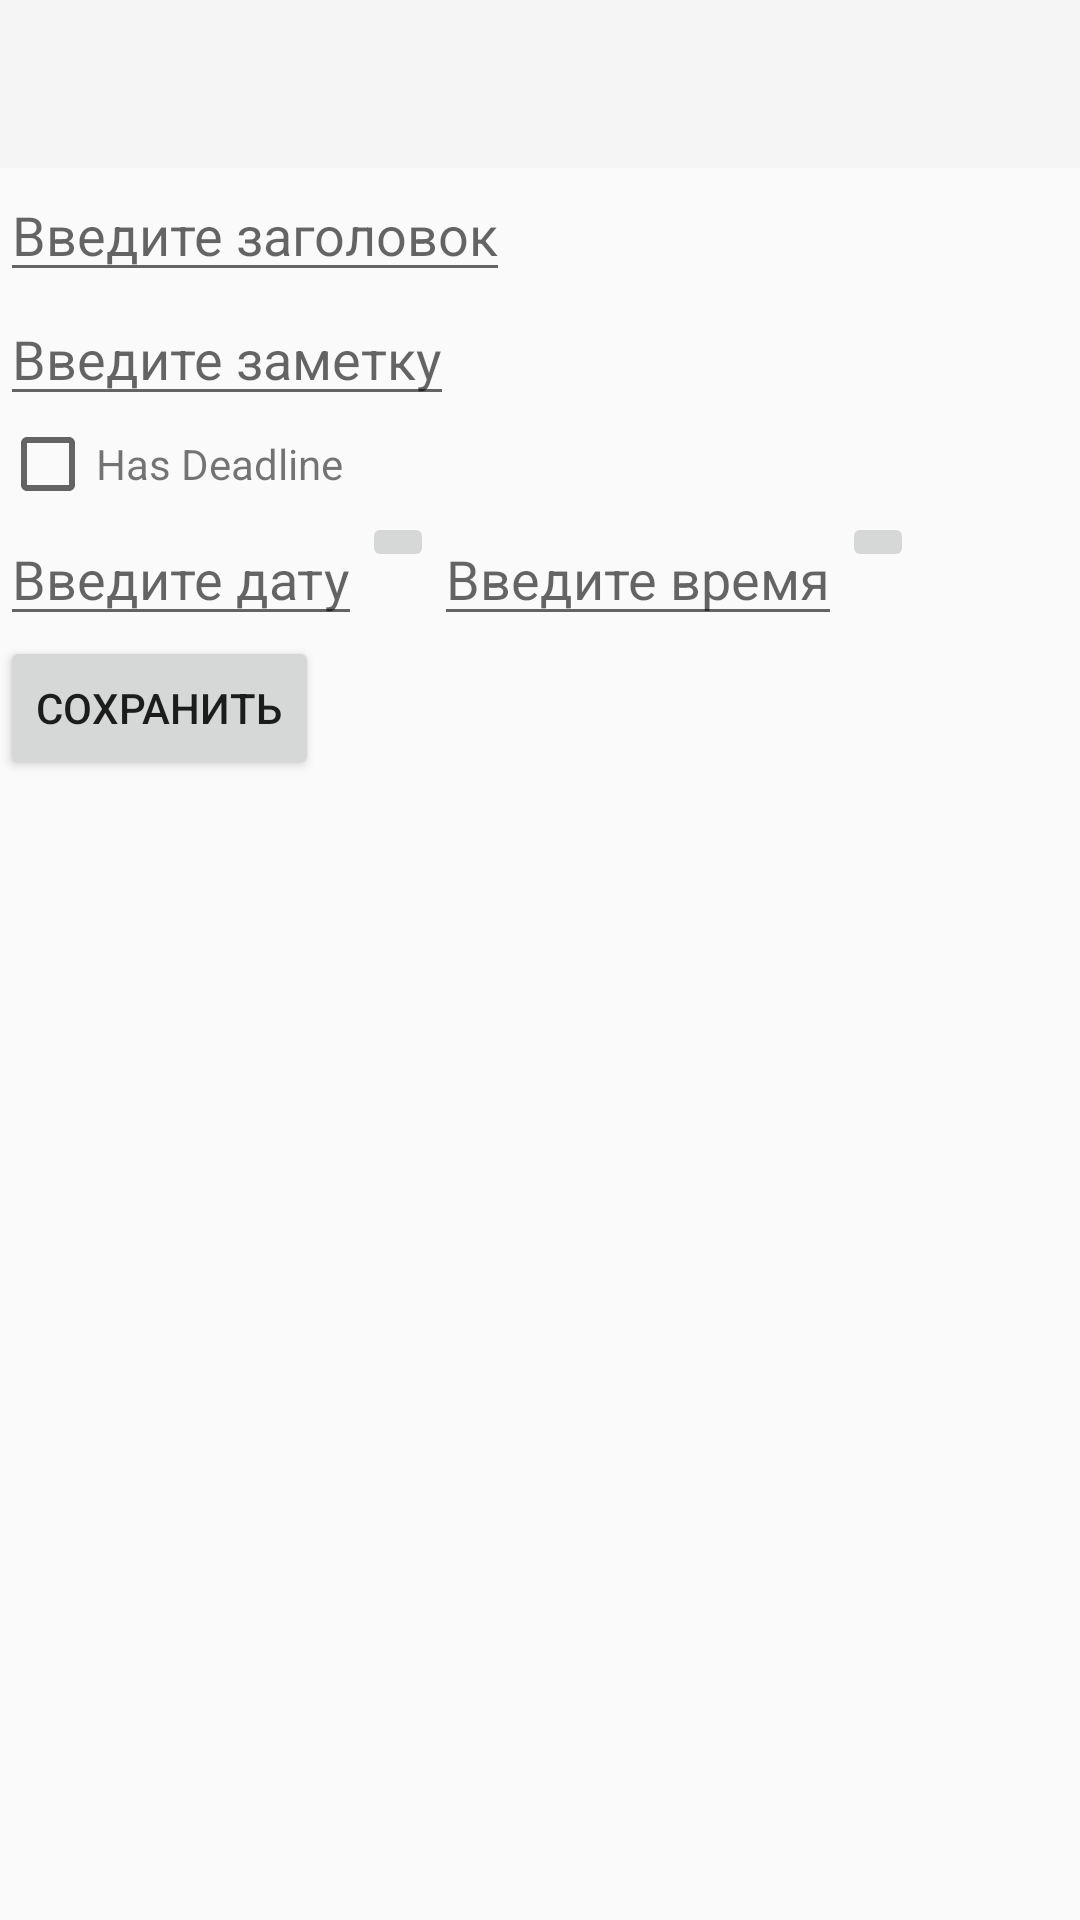

Here is an Android app screen rendered from its layout file. Give the layout XML and the strings, colors and styles it references.
<!-- AndroidManifest.xml: activity theme AppTheme.NoActionBar -->
<!-- res/layout/activity_create_note.xml -->
<?xml version="1.0" encoding="utf-8"?>
<ScrollView xmlns:android="http://schemas.android.com/apk/res/android"
    xmlns:app="http://schemas.android.com/apk/res-auto"
    xmlns:tools="http://schemas.android.com/tools"
    android:layout_width="match_parent"
    android:layout_height="match_parent"
    android:orientation="vertical"
    tools:context=".CreateNoteActivity">

    <LinearLayout
        android:layout_width="match_parent"
        android:layout_height="wrap_content"
        android:orientation="vertical">

        <com.google.android.material.appbar.AppBarLayout
            android:layout_width="match_parent"
            android:layout_height="wrap_content"
            android:theme="@style/AppTheme.NoActionBar">

            <androidx.appcompat.widget.Toolbar
                android:id="@+id/create_note_activity_toolbar"
                android:layout_width="match_parent"
                android:layout_height="?attr/actionBarSize"
                android:background="?attr/colorPrimary">

            </androidx.appcompat.widget.Toolbar>

        </com.google.android.material.appbar.AppBarLayout>

        <EditText
            android:id="@+id/headline"
            android:layout_width="wrap_content"
            android:layout_height="wrap_content"
            android:hint="@string/note_headline" />

        <EditText
            android:id="@+id/note_body"
            android:layout_width="wrap_content"
            android:layout_height="wrap_content"
            android:hint="@string/note_body" />

        <LinearLayout
            android:layout_width="wrap_content"
            android:layout_height="wrap_content"
            android:orientation="horizontal">

            <CheckBox
                android:id="@+id/has_deadline"
                android:layout_width="wrap_content"
                android:layout_height="wrap_content" />

            <TextView
                android:layout_width="wrap_content"
                android:layout_height="wrap_content"
                android:text="Has Deadline" />
        </LinearLayout>

        <LinearLayout
            android:id="@+id/headline_layout"
            android:layout_width="match_parent"
            android:layout_height="wrap_content"
            android:orientation="horizontal"
            android:visibility="visible">

            <EditText
                android:id="@+id/date"
                android:layout_width="wrap_content"
                android:layout_height="wrap_content"
                android:hint="Введите дату"
                android:inputType="date" />

            <ImageButton
                android:id="@+id/calendar_button"
                android:layout_width="wrap_content"
                android:layout_height="wrap_content"
                android:src="@drawable/calendar" />

            <EditText
                android:id="@+id/time"
                android:layout_width="wrap_content"
                android:layout_height="wrap_content"
                android:hint="Введите время"
                android:inputType="time" />

            <ImageButton
                android:id="@+id/time_button"
                android:layout_width="wrap_content"
                android:layout_height="wrap_content"
                android:src="@drawable/time" />
        </LinearLayout>

        <Button
            android:id="@+id/save_note_button"
            android:layout_width="wrap_content"
            android:layout_height="wrap_content"
            android:text="Сохранить" />
    </LinearLayout>
</ScrollView>
<!-- resources referenced by this layout -->
<resources>
  <string name="note_body">Введите заметку</string>
  <string name="note_headline">Введите заголовок</string>
  <style name="AppTheme.NoActionBar" parent="Theme.AppCompat.Light">
          <item name="windowActionBar">false</item>
          <item name="windowNoTitle">true</item>
      </style>
</resources>
